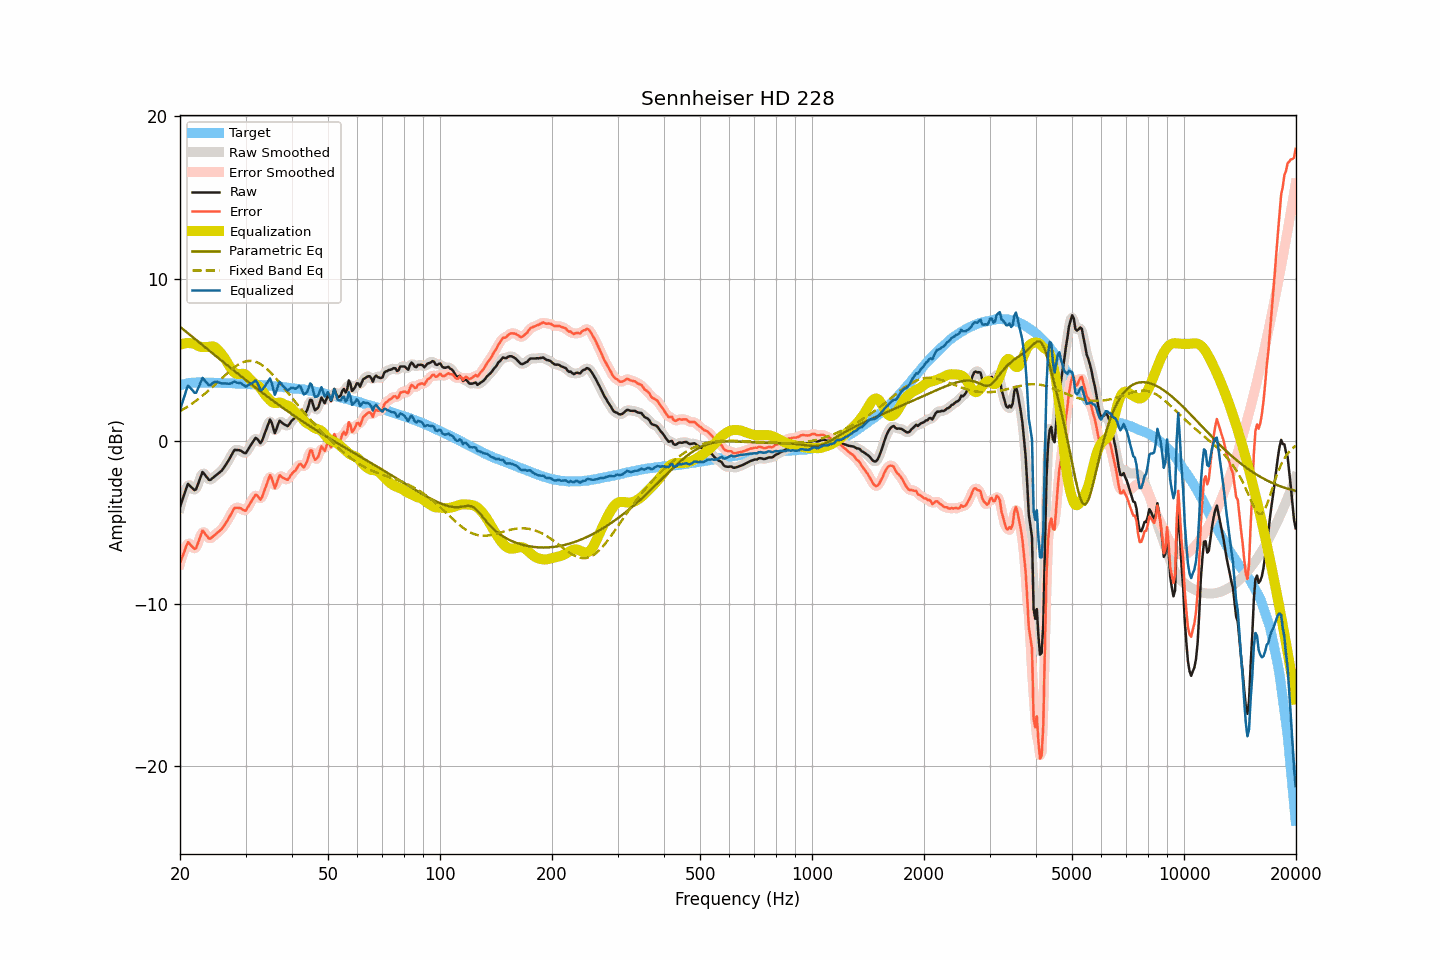

Data behind this chart, as committed beside it:
frequency, raw, smoothed, error, error_smoothed, equalization, parametric_eq, fixed_band_eq, equalized_raw, equalized_smoothed, target
20.00, -4.03, -4.08, -7.48, -7.53, 5.94, 7.05, 1.86, 1.91, 1.86, 3.45
20.20, -3.74, -3.72, -7.22, -7.19, 5.98, 6.97, 1.91, 2.24, 2.26, 3.48
20.40, -3.45, -3.40, -6.96, -6.90, 6.01, 6.89, 1.97, 2.56, 2.61, 3.51
20.61, -3.18, -3.13, -6.70, -6.66, 6.03, 6.81, 2.03, 2.85, 2.90, 3.52
20.81, -2.86, -2.87, -6.42, -6.42, 6.04, 6.73, 2.09, 3.18, 3.18, 3.55
21.02, -2.61, -2.72, -6.20, -6.29, 6.05, 6.64, 2.16, 3.43, 3.33, 3.58
21.23, -2.71, -2.69, -6.31, -6.29, 6.04, 6.56, 2.22, 3.33, 3.35, 3.59
21.44, -2.82, -2.79, -6.42, -6.40, 6.03, 6.48, 2.29, 3.22, 3.24, 3.60
21.66, -2.90, -2.94, -6.52, -6.55, 6.02, 6.40, 2.36, 3.12, 3.09, 3.61
21.87, -3.00, -2.97, -6.62, -6.59, 5.99, 6.32, 2.43, 2.99, 3.02, 3.61
22.09, -2.95, -2.90, -6.57, -6.51, 5.94, 6.24, 2.50, 2.99, 3.04, 3.62
22.31, -2.68, -2.71, -6.30, -6.33, 5.88, 6.16, 2.57, 3.20, 3.18, 3.62
22.54, -2.42, -2.40, -6.04, -6.02, 5.84, 6.08, 2.65, 3.42, 3.44, 3.62
22.76, -2.15, -2.13, -5.77, -5.75, 5.81, 6.00, 2.73, 3.66, 3.68, 3.62
22.99, -1.89, -1.99, -5.49, -5.61, 5.80, 5.92, 2.81, 3.91, 3.80, 3.61
23.22, -1.99, -1.98, -5.60, -5.59, 5.79, 5.84, 2.89, 3.80, 3.81, 3.61
23.45, -2.13, -2.10, -5.73, -5.70, 5.80, 5.75, 2.98, 3.67, 3.70, 3.61
23.69, -2.24, -2.26, -5.85, -5.87, 5.81, 5.67, 3.06, 3.56, 3.55, 3.61
23.92, -2.37, -2.34, -5.98, -5.95, 5.82, 5.59, 3.15, 3.44, 3.48, 3.61
24.16, -2.36, -2.35, -5.98, -5.96, 5.83, 5.51, 3.24, 3.47, 3.48, 3.61
24.40, -2.28, -2.30, -5.90, -5.91, 5.85, 5.43, 3.33, 3.56, 3.55, 3.61
24.65, -2.21, -2.21, -5.81, -5.82, 5.83, 5.35, 3.42, 3.63, 3.62, 3.60
24.89, -2.12, -2.12, -5.73, -5.73, 5.78, 5.27, 3.51, 3.65, 3.65, 3.60
25.14, -2.04, -2.04, -5.64, -5.64, 5.69, 5.19, 3.60, 3.65, 3.65, 3.60
25.39, -1.96, -1.97, -5.56, -5.56, 5.59, 5.11, 3.70, 3.62, 3.62, 3.60
25.65, -1.88, -1.88, -5.47, -5.48, 5.47, 5.03, 3.79, 3.60, 3.59, 3.60
25.91, -1.80, -1.78, -5.38, -5.37, 5.36, 4.95, 3.88, 3.56, 3.57, 3.59
26.16, -1.66, -1.66, -5.25, -5.25, 5.23, 4.87, 3.98, 3.56, 3.56, 3.59
26.43, -1.52, -1.52, -5.10, -5.11, 5.08, 4.79, 4.07, 3.56, 3.56, 3.59
26.69, -1.36, -1.37, -4.95, -4.95, 4.92, 4.71, 4.16, 3.56, 3.55, 3.58
26.96, -1.21, -1.20, -4.79, -4.79, 4.75, 4.63, 4.25, 3.55, 3.55, 3.58
27.23, -1.04, -1.03, -4.62, -4.61, 4.59, 4.55, 4.33, 3.55, 3.55, 3.58
27.50, -0.86, -0.84, -4.44, -4.42, 4.43, 4.47, 4.42, 3.58, 3.59, 3.58
27.77, -0.67, -0.68, -4.24, -4.25, 4.30, 4.40, 4.49, 3.63, 3.63, 3.57
28.05, -0.52, -0.57, -4.09, -4.13, 4.21, 4.32, 4.57, 3.69, 3.64, 3.57
28.33, -0.53, -0.52, -4.09, -4.08, 4.16, 4.24, 4.64, 3.62, 3.64, 3.56
28.62, -0.53, -0.52, -4.09, -4.07, 4.14, 4.16, 4.70, 3.60, 3.62, 3.55
28.90, -0.54, -0.55, -4.10, -4.10, 4.14, 4.08, 4.76, 3.59, 3.59, 3.55
29.19, -0.58, -0.60, -4.13, -4.14, 4.15, 4.00, 4.81, 3.57, 3.56, 3.54
29.48, -0.66, -0.67, -4.20, -4.21, 4.16, 3.92, 4.85, 3.50, 3.49, 3.55
29.78, -0.71, -0.71, -4.25, -4.24, 4.14, 3.85, 4.89, 3.43, 3.44, 3.54
30.08, -0.72, -0.68, -4.26, -4.21, 4.09, 3.77, 4.92, 3.36, 3.41, 3.54
30.38, -0.56, -0.57, -4.08, -4.10, 4.00, 3.69, 4.94, 3.44, 3.42, 3.52
30.68, -0.39, -0.41, -3.92, -3.93, 3.88, 3.61, 4.95, 3.49, 3.47, 3.52
30.99, -0.24, -0.24, -3.75, -3.75, 3.77, 3.54, 4.95, 3.53, 3.53, 3.51
31.30, -0.09, -0.07, -3.59, -3.57, 3.67, 3.46, 4.94, 3.59, 3.61, 3.51
31.61, 0.06, 0.08, -3.44, -3.42, 3.59, 3.38, 4.92, 3.66, 3.67, 3.51
31.93, 0.21, 0.16, -3.28, -3.33, 3.53, 3.31, 4.89, 3.74, 3.68, 3.49
32.24, 0.15, 0.12, -3.33, -3.37, 3.46, 3.23, 4.86, 3.62, 3.58, 3.48
32.57, 0.03, 0.02, -3.45, -3.46, 3.39, 3.16, 4.81, 3.42, 3.41, 3.48
32.89, -0.11, -0.03, -3.59, -3.50, 3.28, 3.08, 4.76, 3.17, 3.25, 3.48
33.22, 0.03, 0.05, -3.44, -3.41, 3.14, 3.01, 4.69, 3.17, 3.20, 3.46
33.55, 0.30, 0.26, -3.16, -3.20, 3.00, 2.93, 4.62, 3.29, 3.26, 3.46
33.89, 0.55, 0.55, -2.89, -2.90, 2.86, 2.86, 4.54, 3.42, 3.41, 3.45
34.23, 0.82, 0.86, -2.62, -2.58, 2.74, 2.78, 4.46, 3.57, 3.61, 3.44
34.57, 1.09, 1.12, -2.35, -2.31, 2.63, 2.71, 4.37, 3.72, 3.75, 3.43
34.92, 1.34, 1.22, -2.08, -2.20, 2.53, 2.64, 4.27, 3.87, 3.75, 3.42
35.27, 1.16, 1.09, -2.26, -2.32, 2.44, 2.56, 4.17, 3.60, 3.52, 3.41
35.62, 0.84, 0.85, -2.56, -2.55, 2.38, 2.49, 4.06, 3.22, 3.23, 3.40
35.97, 0.51, 0.69, -2.88, -2.70, 2.35, 2.42, 3.95, 2.86, 3.04, 3.39
... 635 more rows
